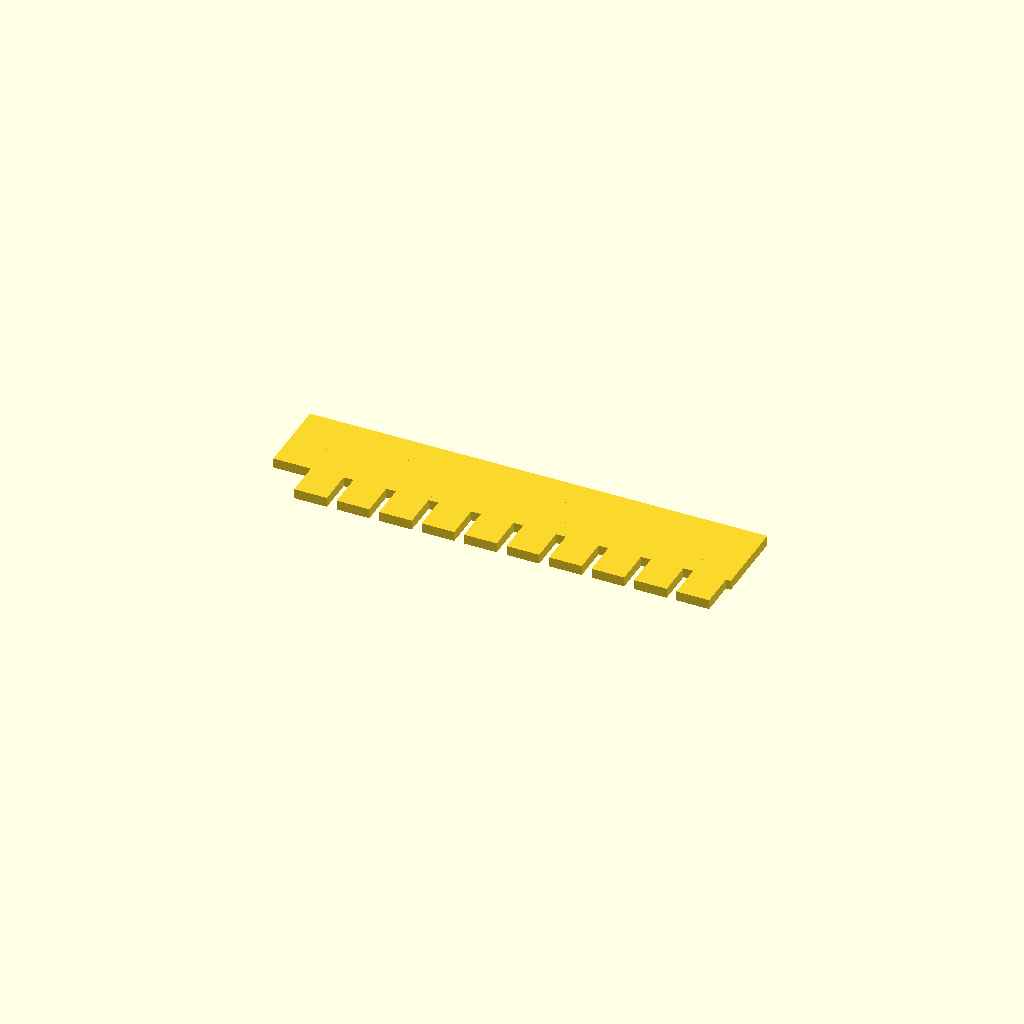
Cell 1: rendered with the file's own defaults.
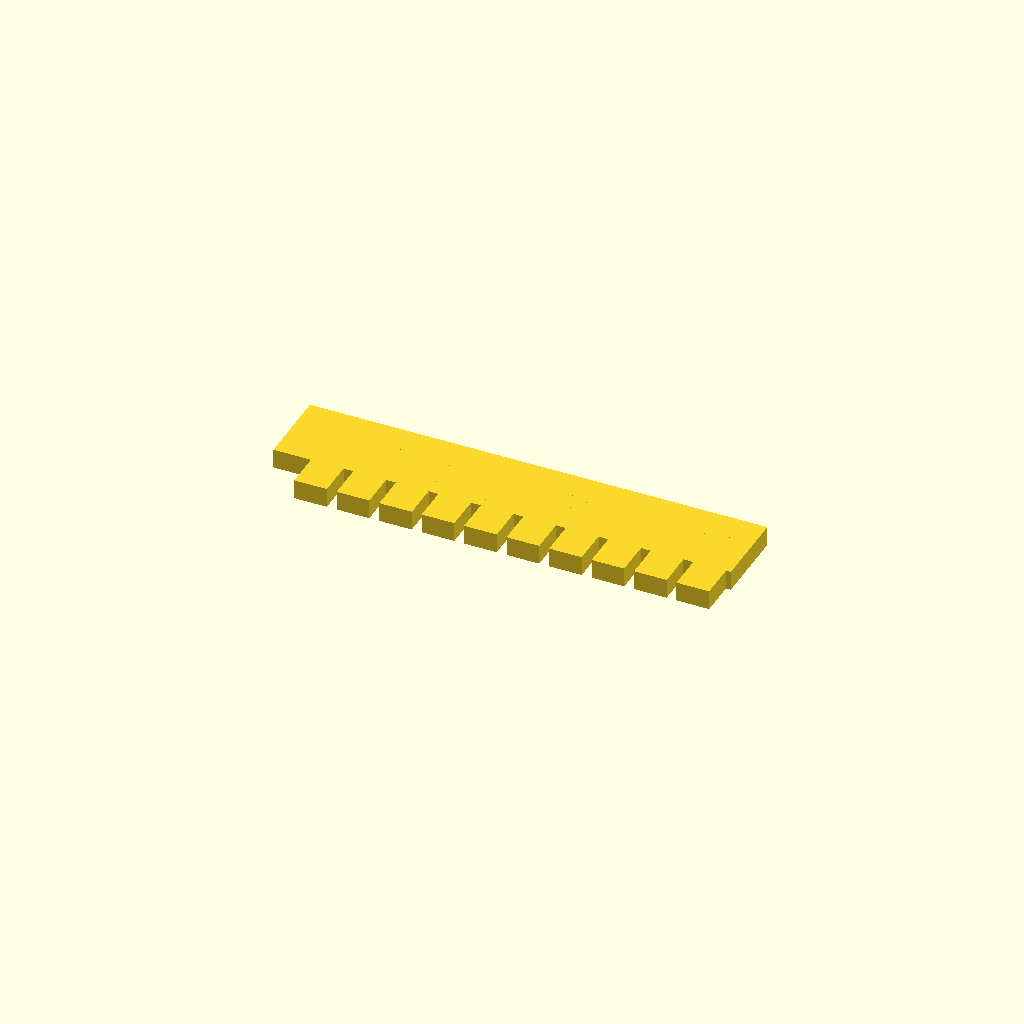
Cell 2: the same model with plate_thick = 3.
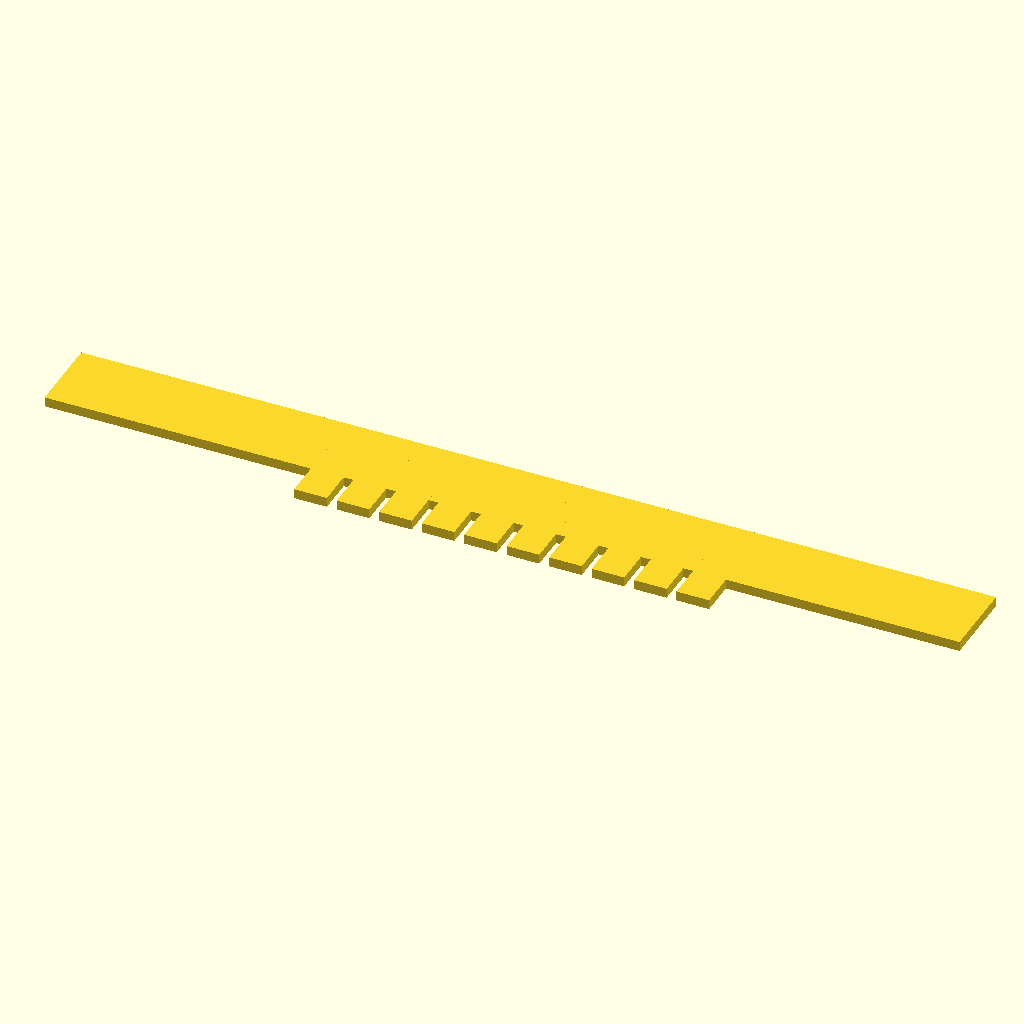
Cell 3: spine_len = 140 (everything else at default).
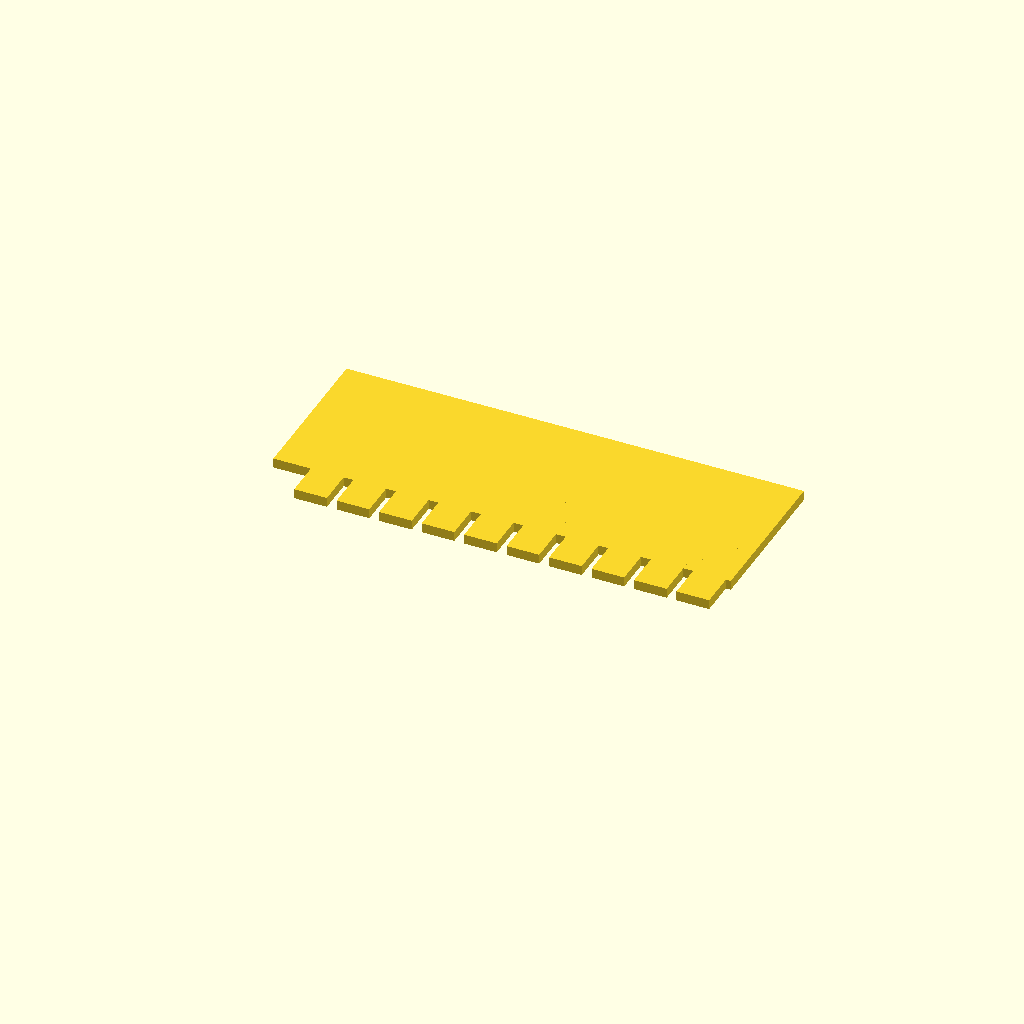
Cell 4: spine_width = 24 (everything else at default).
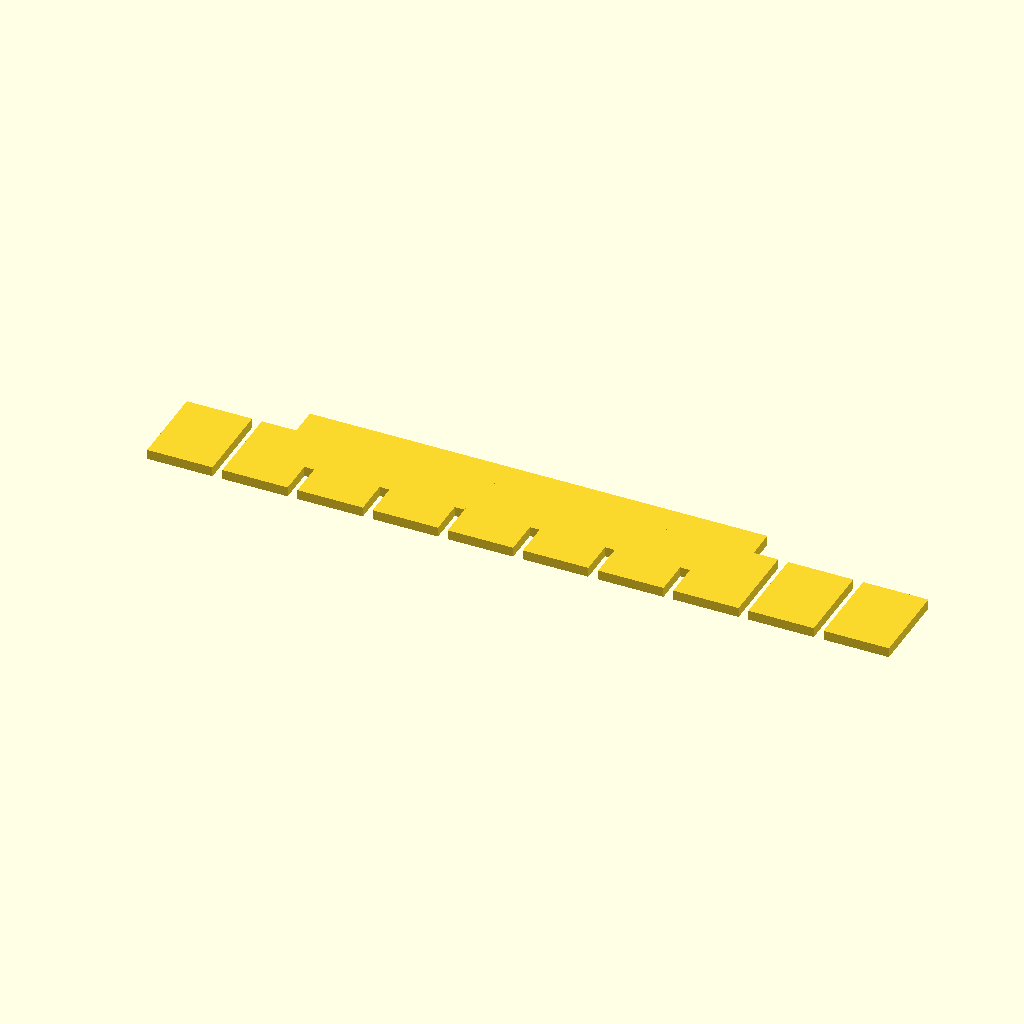
Cell 5: tooth_w = 10 (everything else at default).
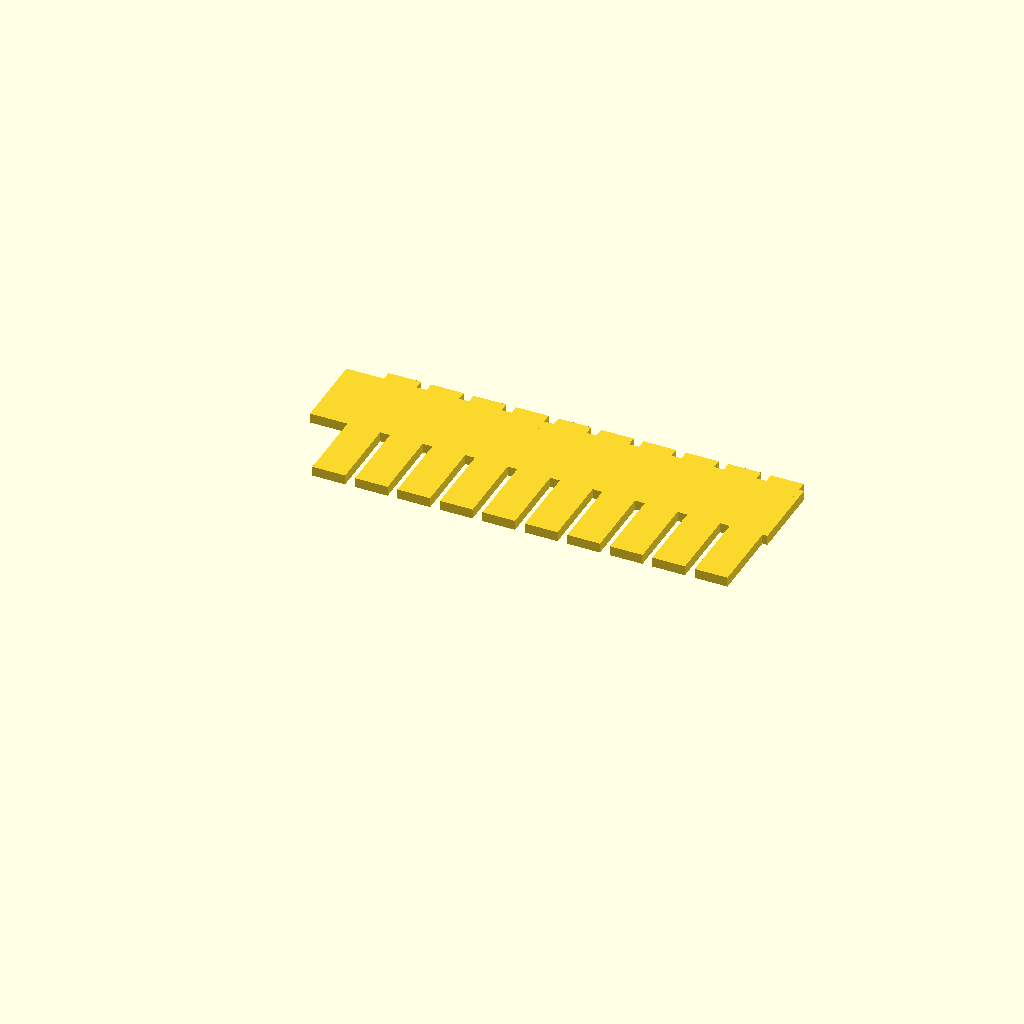
Cell 6: the same model with tooth_len = 24.
One fixed orthographic camera (rotation 55°, 0°, 25°; colour scheme Cornfield) for every cell.
The OpenSCAD source (bench/results/box-scadfix-qwen38/code/tiiny_Qwen_Qwen3.8-27B/gel_comb_10well_s1_a2.scad):
// 10-well agarose gel comb, printed flat (Z = thickness)

// --- Named dimensions (mm) ---
plate_thick   = 1.5;   // Z thickness of the whole comb
spine_len     = 70.0;  // X length of the back bar (spine)
spine_width   = 12.0;  // Y width of the back bar
tooth_w       = 5.0;   // X width of each tooth
tooth_len     = 12.0;  // Y length of each tooth (hangs in -Y from the spine)
gap           = 1.5;   // X gap between neighbouring teeth
n_teeth       = 10;    // number of teeth

// Derived layout values
tooth_pitch   = tooth_w + gap;                       // centre-to-centre spacing in X
row_width     = n_teeth * tooth_w + (n_teeth - 1) * gap; // total X span of the tooth row
row_x0        = -row_width / 2;                      // left edge of the tooth row (centred on X)

// Spine occupies Y in [0, spine_width].
// Teeth hang in -Y but are extended INTO the spine (overlap) so the gaps
// between teeth cut through the spine and form 10 real slots.
tooth_y0      = -tooth_len;                          // tooth tip (lowest Y)
tooth_y1      =  1.0;                                // tooth top (inside the spine)

// Shift the whole part in Y so the lowest point (tooth tips) sits at Y = 0.
y_offset      = -tooth_y0;   // = tooth_len

$fn = 64;

// Build in local coords (spine Y 0..spine_width, teeth Y tooth_y0..tooth_y1),
// then translate +Y so the part rests on the bed with its lowest face at Y = 0.
translate([0, y_offset, 0])
union() {
    // Back bar (spine)
    translate([-spine_len/2, 0, 0])
        cube([spine_len, spine_width, plate_thick], center=[true, false, false]);

    // 10 rectangular teeth, centred as a row on the spine in X
    for (i = [0 : n_teeth-1]) {
        x_c = row_x0 + tooth_w/2 + i * tooth_pitch;   // centre X of tooth i
        y_c = (tooth_y0 + tooth_y1) / 2;             // centre Y of tooth i
        translate([x_c, y_c, 0])
            cube([tooth_w, tooth_y1 - tooth_y0, plate_thick], center=[true, true, false]);
    }
}
Parameter table extracted from the source (name, type, default, range or options):
plate_thick: number, default 1.5
spine_len: number, default 70
spine_width: number, default 12
tooth_w: number, default 5
tooth_len: number, default 12
gap: number, default 1.5
n_teeth: number, default 10
tooth_y1: number, default 1
